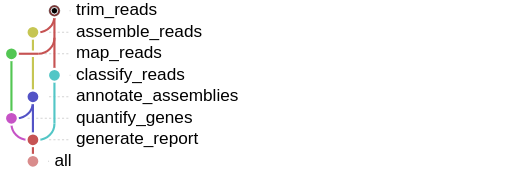
t = 0.00 s
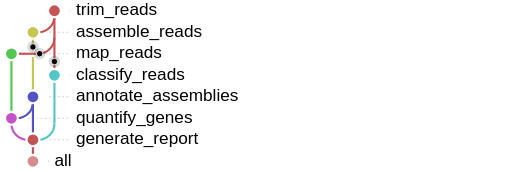
t = 1.58 s
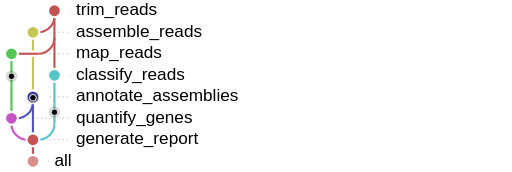
t = 3.15 s
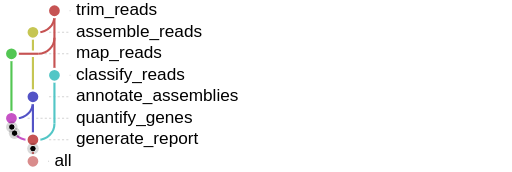
t = 4.73 s
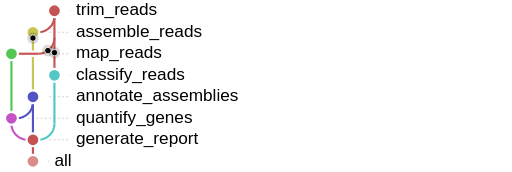
t = 6.30 s
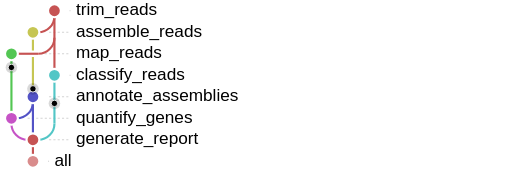
t = 7.88 s

The animated SVG that drew these frames (rendered in a browser with its animation timeline set to each time). Animation: 26 SMIL elements (animate=13,animateMotion=13); one cycle of 9.45 s, repeats indefinitely.

<svg xmlns="http://www.w3.org/2000/svg" baseProfile="full" height="100%" version="1.1" viewBox="25.0,5.0,475.0,160.0" width="100%"><defs><style>
.packet-layer, .pkt, .highlight-layer { pointer-events: none; }
.pkt-core { fill: black; stroke: white; stroke-width: 0.8; }
.pkt-glow { fill: black; opacity: 0.15; }
@media (prefers-reduced-motion: reduce) {
  #packet-animation-layer { display: none; }
}
</style></defs><g><line stroke="lightgrey" stroke-dasharray="2" x1="90.0" x2="89.0" y1="15.0" y2="15.0" /><line stroke="lightgrey" stroke-dasharray="2" x1="70.0" x2="89.0" y1="35.0" y2="35.0" /><line stroke="lightgrey" stroke-dasharray="2" x1="50.0" x2="89.0" y1="55.0" y2="55.0" /><line stroke="lightgrey" stroke-dasharray="2" x1="90.0" x2="89.0" y1="75.0" y2="75.0" /><line stroke="lightgrey" stroke-dasharray="2" x1="70.0" x2="89.0" y1="95.0" y2="95.0" /><line stroke="lightgrey" stroke-dasharray="2" x1="50.0" x2="89.0" y1="115.0" y2="115.0" /><line stroke="lightgrey" stroke-dasharray="2" x1="70.0" x2="89.0" y1="135.0" y2="135.0" /><line stroke="lightgrey" stroke-dasharray="2" x1="70.0" x2="69.0" y1="155.0" y2="155.0" /></g><g><line stroke="#c65353" stroke-width="2.0" x1="75.0" x2="75.0" y1="15.0" y2="75.0" /><line stroke="#c6c653" stroke-width="2.0" x1="55.0" x2="55.0" y1="35.0" y2="95.0" /><line stroke="#53c653" stroke-width="2.0" x1="35.0" x2="35.0" y1="55.0" y2="115.0" /><line stroke="#c653c6" stroke-width="2.0" x1="35.0" x2="35.0" y1="115.0" y2="120.0" /><line stroke="#5353c6" stroke-width="2.0" x1="55.0" x2="55.0" y1="95.0" y2="135.0" /><line stroke="#53c6c6" stroke-width="2.0" x1="75.0" x2="75.0" y1="75.0" y2="120.0" /><line stroke="#c65353" stroke-width="2.0" x1="55.0" x2="55.0" y1="135.0" y2="155.0" /></g><g><line stroke="white" stroke-width="6.0" x1="55.0" x2="60.0" y1="35.0" y2="35.0" /><line stroke="white" stroke-width="6.0" x1="35.0" x2="60.0" y1="55.0" y2="55.0" /><line stroke="white" stroke-width="6.0" x1="35.0" x2="40.0" y1="115.0" y2="115.0" /><line stroke="white" stroke-width="6.0" x1="50.0" x2="55.0" y1="135.0" y2="135.0" /><line stroke="white" stroke-width="6.0" x1="55.0" x2="60.0" y1="135.0" y2="135.0" /></g><g><path d="M 75.0,20.0 a15.0,15.0 0 0,1 -15.0,15.0" fill="none" stroke="#c65353" stroke-width="2.0" /><line stroke="#c65353" stroke-width="2.0" x1="55.0" x2="60.0" y1="35.0" y2="35.0" /><path d="M 75.0,40.0 a15.0,15.0 0 0,1 -15.0,15.0" fill="none" stroke="#c65353" stroke-width="2.0" /><line stroke="#c65353" stroke-width="2.0" x1="35.0" x2="60.0" y1="55.0" y2="55.0" /><path d="M 55.0,100.0 a15.0,15.0 0 0,1 -15.0,15.0" fill="none" stroke="#5353c6" stroke-width="2.0" /><line stroke="#5353c6" stroke-width="2.0" x1="35.0" x2="40.0" y1="115.0" y2="115.0" /><path d="M 35.0,120.0 a15.0,15.0 0 0,0 15.0,15.0" fill="none" stroke="#c653c6" stroke-width="2.0" /><line stroke="#c653c6" stroke-width="2.0" x1="50.0" x2="55.0" y1="135.0" y2="135.0" /><path d="M 75.0,120.0 a15.0,15.0 0 0,1 -15.0,15.0" fill="none" stroke="#53c6c6" stroke-width="2.0" /><line stroke="#53c6c6" stroke-width="2.0" x1="55.0" x2="60.0" y1="135.0" y2="135.0" /></g><g><circle cx="75.0" cy="15.0" fill="#c65353" id="Ntrim_reads" r="6.0" stroke="white" stroke-width="2.0" /><text dominant-baseline="middle" fill="currentColor" font-family="sans-serif" font-size="inherit" x="95.0" y="15.0">trim_reads</text><circle cx="55.0" cy="35.0" fill="#c6c653" id="Nassemble_reads" r="6.0" stroke="white" stroke-width="2.0" /><text dominant-baseline="middle" fill="currentColor" font-family="sans-serif" font-size="inherit" x="95.0" y="35.0">assemble_reads</text><circle cx="35.0" cy="55.0" fill="#53c653" id="Nmap_reads" r="6.0" stroke="white" stroke-width="2.0" /><text dominant-baseline="middle" fill="currentColor" font-family="sans-serif" font-size="inherit" x="95.0" y="55.0">map_reads</text><circle cx="75.0" cy="75.0" fill="#53c6c6" id="Nclassify_reads" r="6.0" stroke="white" stroke-width="2.0" /><text dominant-baseline="middle" fill="currentColor" font-family="sans-serif" font-size="inherit" x="95.0" y="75.0">classify_reads</text><circle cx="55.0" cy="95.0" fill="#5353c6" id="Nannotate_assemblies" r="6.0" stroke="white" stroke-width="2.0" /><text dominant-baseline="middle" fill="currentColor" font-family="sans-serif" font-size="inherit" x="95.0" y="95.0">annotate_assemblies</text><circle cx="35.0" cy="115.0" fill="#c653c6" id="Nquantify_genes" r="6.0" stroke="white" stroke-width="2.0" /><text dominant-baseline="middle" fill="currentColor" font-family="sans-serif" font-size="inherit" x="95.0" y="115.0">quantify_genes</text><circle cx="55.0" cy="135.0" fill="#c65353" id="Ngenerate_report" r="6.0" stroke="white" stroke-width="2.0" /><text dominant-baseline="middle" fill="currentColor" font-family="sans-serif" font-size="inherit" x="95.0" y="135.0">generate_report</text><circle cx="55.0" cy="155.0" fill="#d98c8c" id="Nall" r="6.0" stroke="white" stroke-width="2.0" /><text dominant-baseline="middle" fill="currentColor" font-family="sans-serif" font-size="inherit" x="75.0" y="155.0">all</text></g><g id="packet-animation-layer" class="packet-layer"><g class="pkt" opacity="1"><circle class="pkt-glow" r="5.4" /><circle class="pkt-core" r="3" /><animateMotion path="M 55.0,135.0 L 55.0,155.0" begin="0.36s" dur="5s" repeatCount="indefinite" calcMode="linear" keyPoints="0;1;1" keyTimes="0;0.133333;1" /><animate attributeName="opacity" begin="0.36s" dur="5s" repeatCount="indefinite" calcMode="discrete" values="1;0;0" keyTimes="0;0.133333;1" /></g><g class="pkt" opacity="1"><circle class="pkt-glow" r="5.4" /><circle class="pkt-core" r="3" /><animateMotion path="M 55.0,135.0 L 55.0,155.0" begin="0.57s" dur="5s" repeatCount="indefinite" calcMode="linear" keyPoints="0;1;1" keyTimes="0;0.133333;1" /><animate attributeName="opacity" begin="0.57s" dur="5s" repeatCount="indefinite" calcMode="discrete" values="1;0;0" keyTimes="0;0.133333;1" /></g><g class="pkt" opacity="1"><circle class="pkt-glow" r="5.4" /><circle class="pkt-core" r="3" /><animateMotion path="M 55.0,135.0 L 55.0,155.0" begin="4.45s" dur="5s" repeatCount="indefinite" calcMode="linear" keyPoints="0;1;1" keyTimes="0;0.133333;1" /><animate attributeName="opacity" begin="4.45s" dur="5s" repeatCount="indefinite" calcMode="discrete" values="1;0;0" keyTimes="0;0.133333;1" /></g><g class="pkt" opacity="1"><circle class="pkt-glow" r="5.4" /><circle class="pkt-core" r="3" /><animateMotion path="M 35.0,115.0 L 35.0,120.0 A 15.0,15.0 0 0 0 50.0,135.0 L 55.0,135.0" begin="4.24s" dur="5s" repeatCount="indefinite" calcMode="linear" keyPoints="0;1;1" keyTimes="0;0.223746;1" /><animate attributeName="opacity" begin="4.24s" dur="5s" repeatCount="indefinite" calcMode="discrete" values="1;0;0" keyTimes="0;0.223746;1" /></g><g class="pkt" opacity="1"><circle class="pkt-glow" r="5.4" /><circle class="pkt-core" r="3" /><animateMotion path="M 35.0,115.0 L 35.0,120.0 A 15.0,15.0 0 0 0 50.0,135.0 L 55.0,135.0" begin="4.45s" dur="5s" repeatCount="indefinite" calcMode="linear" keyPoints="0;1;1" keyTimes="0;0.223746;1" /><animate attributeName="opacity" begin="4.45s" dur="5s" repeatCount="indefinite" calcMode="discrete" values="1;0;0" keyTimes="0;0.223746;1" /></g><g class="pkt" opacity="1"><circle class="pkt-glow" r="5.4" /><circle class="pkt-core" r="3" /><animateMotion path="M 55.0,95.0 L 55.0,135.0" begin="3.12s" dur="5s" repeatCount="indefinite" calcMode="linear" keyPoints="0;1;1" keyTimes="0;0.266667;1" /><animate attributeName="opacity" begin="3.12s" dur="5s" repeatCount="indefinite" calcMode="discrete" values="1;0;0" keyTimes="0;0.266667;1" /></g><g class="pkt" opacity="1"><circle class="pkt-glow" r="5.4" /><circle class="pkt-core" r="3" /><animateMotion path="M 55.0,95.0 L 55.0,100.0 A 15.0,15.0 0 0 1 40.0,115.0 L 35.0,115.0" begin="3.12s" dur="5s" repeatCount="indefinite" calcMode="linear" keyPoints="0;1;1" keyTimes="0;0.223746;1" /><animate attributeName="opacity" begin="3.12s" dur="5s" repeatCount="indefinite" calcMode="discrete" values="1;0;0" keyTimes="0;0.223746;1" /></g><g class="pkt" opacity="1"><circle class="pkt-glow" r="5.4" /><circle class="pkt-core" r="3" /><animateMotion path="M 55.0,35.0 L 55.0,95.0" begin="1.12s" dur="5s" repeatCount="indefinite" calcMode="linear" keyPoints="0;1;1" keyTimes="0;0.4;1" /><animate attributeName="opacity" begin="1.12s" dur="5s" repeatCount="indefinite" calcMode="discrete" values="1;0;0" keyTimes="0;0.4;1" /></g><g class="pkt" opacity="1"><circle class="pkt-glow" r="5.4" /><circle class="pkt-core" r="3" /><animateMotion path="M 75.0,15.0 L 75.0,20.0 A 15.0,15.0 0 0 1 60.0,35.0 L 55.0,35.0" begin="0s" dur="5s" repeatCount="indefinite" calcMode="linear" keyPoints="0;1;1" keyTimes="0;0.223746;1" /><animate attributeName="opacity" begin="0s" dur="5s" repeatCount="indefinite" calcMode="discrete" values="1;0;0" keyTimes="0;0.223746;1" /></g><g class="pkt" opacity="1"><circle class="pkt-glow" r="5.4" /><circle class="pkt-core" r="3" /><animateMotion path="M 75.0,15.0 L 75.0,40.0 A 15.0,15.0 0 0 1 60.0,55.0 L 35.0,55.0" begin="0s" dur="5s" repeatCount="indefinite" calcMode="linear" keyPoints="0;1;1" keyTimes="0;0.490413;1" /><animate attributeName="opacity" begin="0s" dur="5s" repeatCount="indefinite" calcMode="discrete" values="1;0;0" keyTimes="0;0.490413;1" /></g><g class="pkt" opacity="1"><circle class="pkt-glow" r="5.4" /><circle class="pkt-core" r="3" /><animateMotion path="M 75.0,15.0 L 75.0,75.0" begin="0s" dur="5s" repeatCount="indefinite" calcMode="linear" keyPoints="0;1;1" keyTimes="0;0.4;1" /><animate attributeName="opacity" begin="0s" dur="5s" repeatCount="indefinite" calcMode="discrete" values="1;0;0" keyTimes="0;0.4;1" /></g><g class="pkt" opacity="1"><circle class="pkt-glow" r="5.4" /><circle class="pkt-core" r="3" /><animateMotion path="M 35.0,55.0 L 35.0,115.0" begin="2.45s" dur="5s" repeatCount="indefinite" calcMode="linear" keyPoints="0;1;1" keyTimes="0;0.4;1" /><animate attributeName="opacity" begin="2.45s" dur="5s" repeatCount="indefinite" calcMode="discrete" values="1;0;0" keyTimes="0;0.4;1" /></g><g class="pkt" opacity="1"><circle class="pkt-glow" r="5.4" /><circle class="pkt-core" r="3" /><animateMotion path="M 75.0,75.0 L 75.0,120.0 A 15.0,15.0 0 0 1 60.0,135.0 L 55.0,135.0" begin="2s" dur="5s" repeatCount="indefinite" calcMode="linear" keyPoints="0;1;1" keyTimes="0;0.490413;1" /><animate attributeName="opacity" begin="2s" dur="5s" repeatCount="indefinite" calcMode="discrete" values="1;0;0" keyTimes="0;0.490413;1" /></g></g><metadata>{
  "animation": "declarative-svg-animateMotion",
  "arcRadius": 15.0,
  "edgeCount": 10,
  "generatedBy": "snakevision.animation",
  "hasResetPacketsButton": false,
  "hasRuleMetadata": false,
  "interactiveJs": false,
  "interactiveModeStartsPaused": false,
  "packetElementCount": 13,
  "packetInterval": 5.0,
  "packetRadius": 3.0,
  "sourceCount": 1,
  "speed": 30.0
}</metadata></svg>
